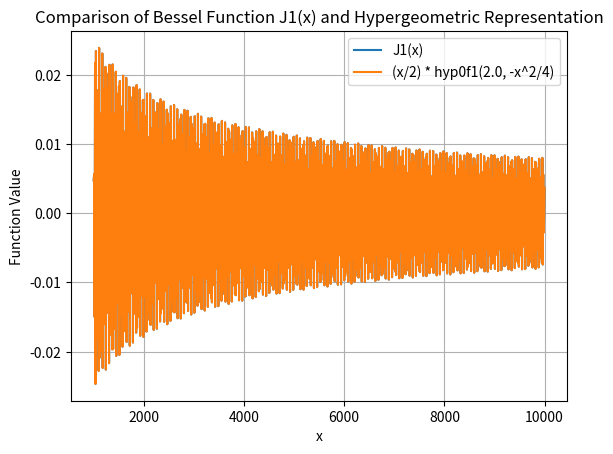

Source code (Python):
from scipy.special import jv, hyp0f1
import numpy as np
from scipy.integrate import quad
import matplotlib.pyplot as plt

def integrand_bessel(x):
    return jv(1, x)

def integrand_hypergeom(x):
    return (x/2) * hyp0f1(2.0, -x**2 / 4)

# Plot the functions as functions of x to visually confirm they match the expected behavior.
x_values = np.linspace(1000, 10000, 1000)
bessel_values = jv(1, x_values)
hypergeom_values = (x_values / 2) * hyp0f1(2.0, -x_values**2 / 4)   
plt.plot(x_values, bessel_values, label='J1(x)')
plt.plot(x_values, hypergeom_values, label='(x/2) * hyp0f1(2.0, -x^2/4)')
plt.title('Comparison of Bessel Function J1(x) and Hypergeometric Representation')
plt.xlabel('x')
plt.ylabel('Function Value')
plt.grid()
plt.legend()
plt.show()


# Numerically integrate both the Bessel function and the hypergeometric function to verify that they match when multiplied by the appropriate factors.
bessel_integral, _ = quad(integrand_bessel, 0, 10)
hypergeom_integral, _ = quad(integrand_hypergeom, 0, 10)
